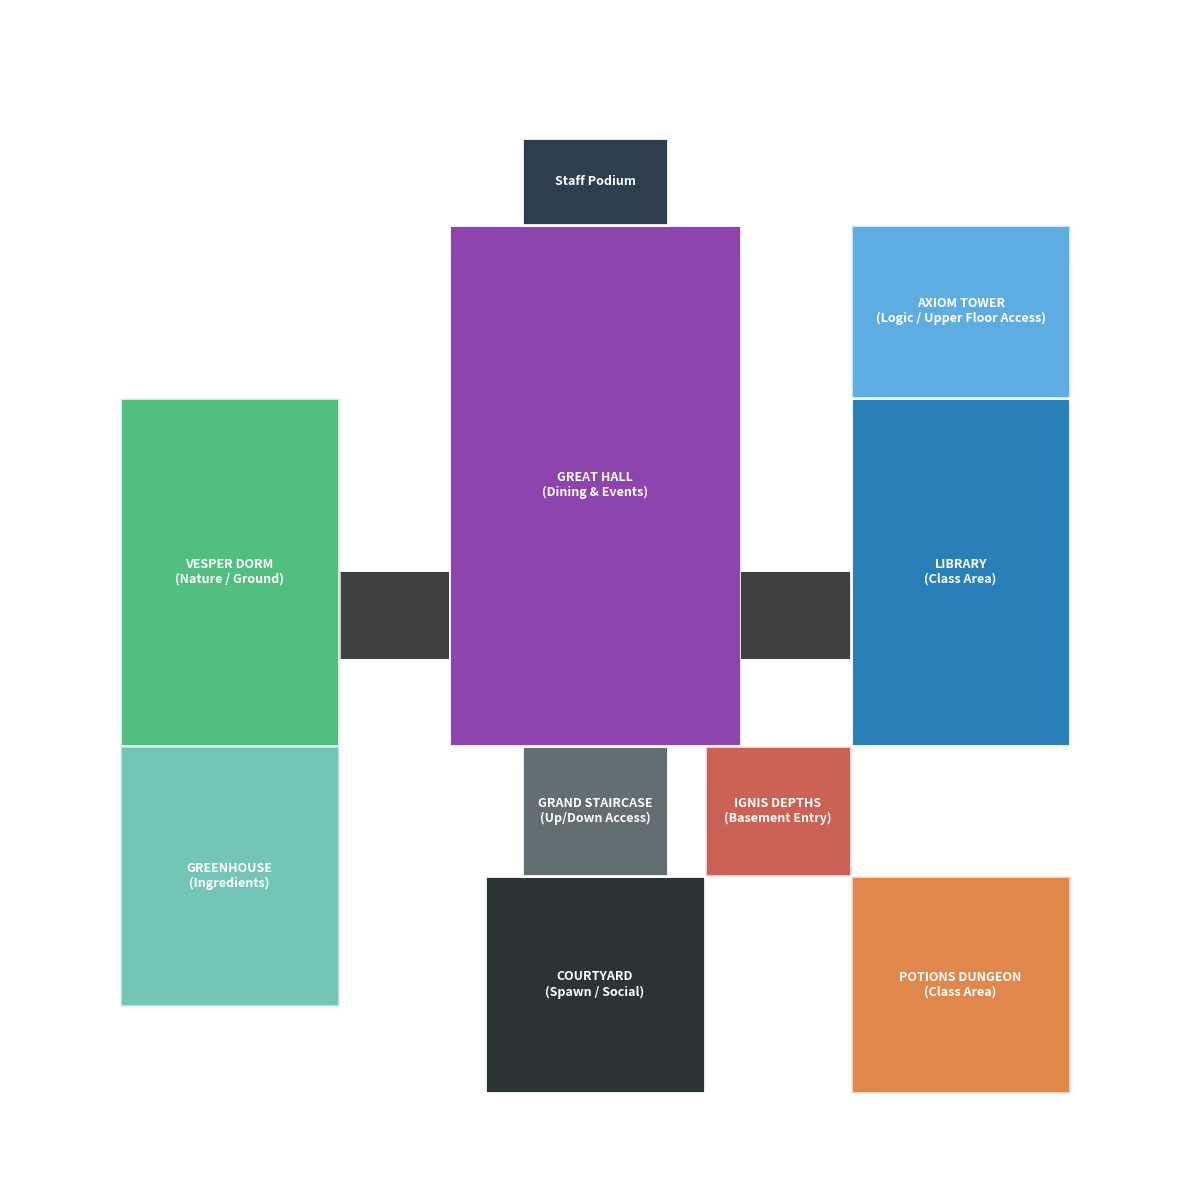

Python code for this plot:
import matplotlib.pyplot as plt
import matplotlib.patches as patches

def draw_castle_blueprint():
    fig, ax = plt.subplots(figsize=(12, 12))
    ax.set_facecolor('#1a1a1a') # Background dark

    # --- UTILS ---
    def add_room(x, y, w, h, color, label, alpha=1.0):
        rect = patches.Rectangle((x, y), w, h, linewidth=2, edgecolor='white', facecolor=color, alpha=alpha)
        ax.add_patch(rect)
        ax.text(x + w/2, y + h/2, label, ha='center', va='center', color='white', fontsize=9, fontweight='bold')

    def add_connection(x, y, w, h):
        rect = patches.Rectangle((x, y), w, h, linewidth=0, facecolor='#404040')
        ax.add_patch(rect)

    # --- LAYOUT ---
    
    # 1. CENTRAL AXIS (HUB)
    # Courtyard (Entry)
    add_room(-15, -40, 30, 25, '#2d3436', "COURTYARD\n(Spawn / Social)")
    
    # Grand Staircase (The Connector)
    add_room(-10, -15, 20, 15, '#636e72', "GRAND STAIRCASE\n(Up/Down Access)")
    
    # Great Hall (Dining)
    add_room(-20, 0, 40, 60, '#8e44ad', "GREAT HALL\n(Dining & Events)")
    
    # Headmaster / Staff Podium
    add_room(-10, 60, 20, 10, '#2c3e50', "Staff Podium")

    # 2. WEST WING (Nature & Magic)
    # Corridor West
    add_connection(-35, 10, 15, 10)
    # Vesper Dorms (Green)
    add_room(-65, 0, 30, 40, '#27ae60', "VESPER DORM\n(Nature / Ground)", alpha=0.8)
    # Greenhouse / Garden
    add_room(-65, -30, 30, 30, '#16a085', "GREENHOUSE\n(Ingredients)", alpha=0.6)

    # 3. EAST WING (Logic & Library)
    # Corridor East
    add_connection(20, 10, 15, 10)
    # Library (Blue/Silver vibe)
    add_room(35, 0, 30, 40, '#2980b9', "LIBRARY\n(Class Area)")
    # Axiom Dorm Entrance (Tower Base)
    add_room(35, 40, 30, 20, '#3498db', "AXIOM TOWER\n(Logic / Upper Floor Access)", alpha=0.8)

    # 4. UNDERGROUND / DEPTHS (Indicated by dashed lines or dark colors)
    # Ignis Entrance (Near Staircase)
    add_room(15, -15, 20, 15, '#c0392b', "IGNIS DEPTHS\n(Basement Entry)", alpha=0.8)
    # Potions Class (Basement Concept)
    add_room(35, -40, 30, 25, '#d35400', "POTIONS DUNGEON\n(Class Area)", alpha=0.7)

    # 5. LIMITS
    ax.set_xlim(-80, 80)
    ax.set_ylim(-50, 80)
    ax.axis('off') # Hide axes
    
    plt.title("CLIFFWALD CASTLE - GAMEPLAY FLOW LAYOUT v1", color='white', pad=20)
    plt.tight_layout()
    
    # Save
    output_path = r"D:\AI\Cliffwald\castle_blueprint_layout.png"
    plt.savefig(output_path, dpi=100, bbox_inches='tight')
    print(f"Blueprint generated at: {output_path}")

if __name__ == "__main__":
    draw_castle_blueprint()
